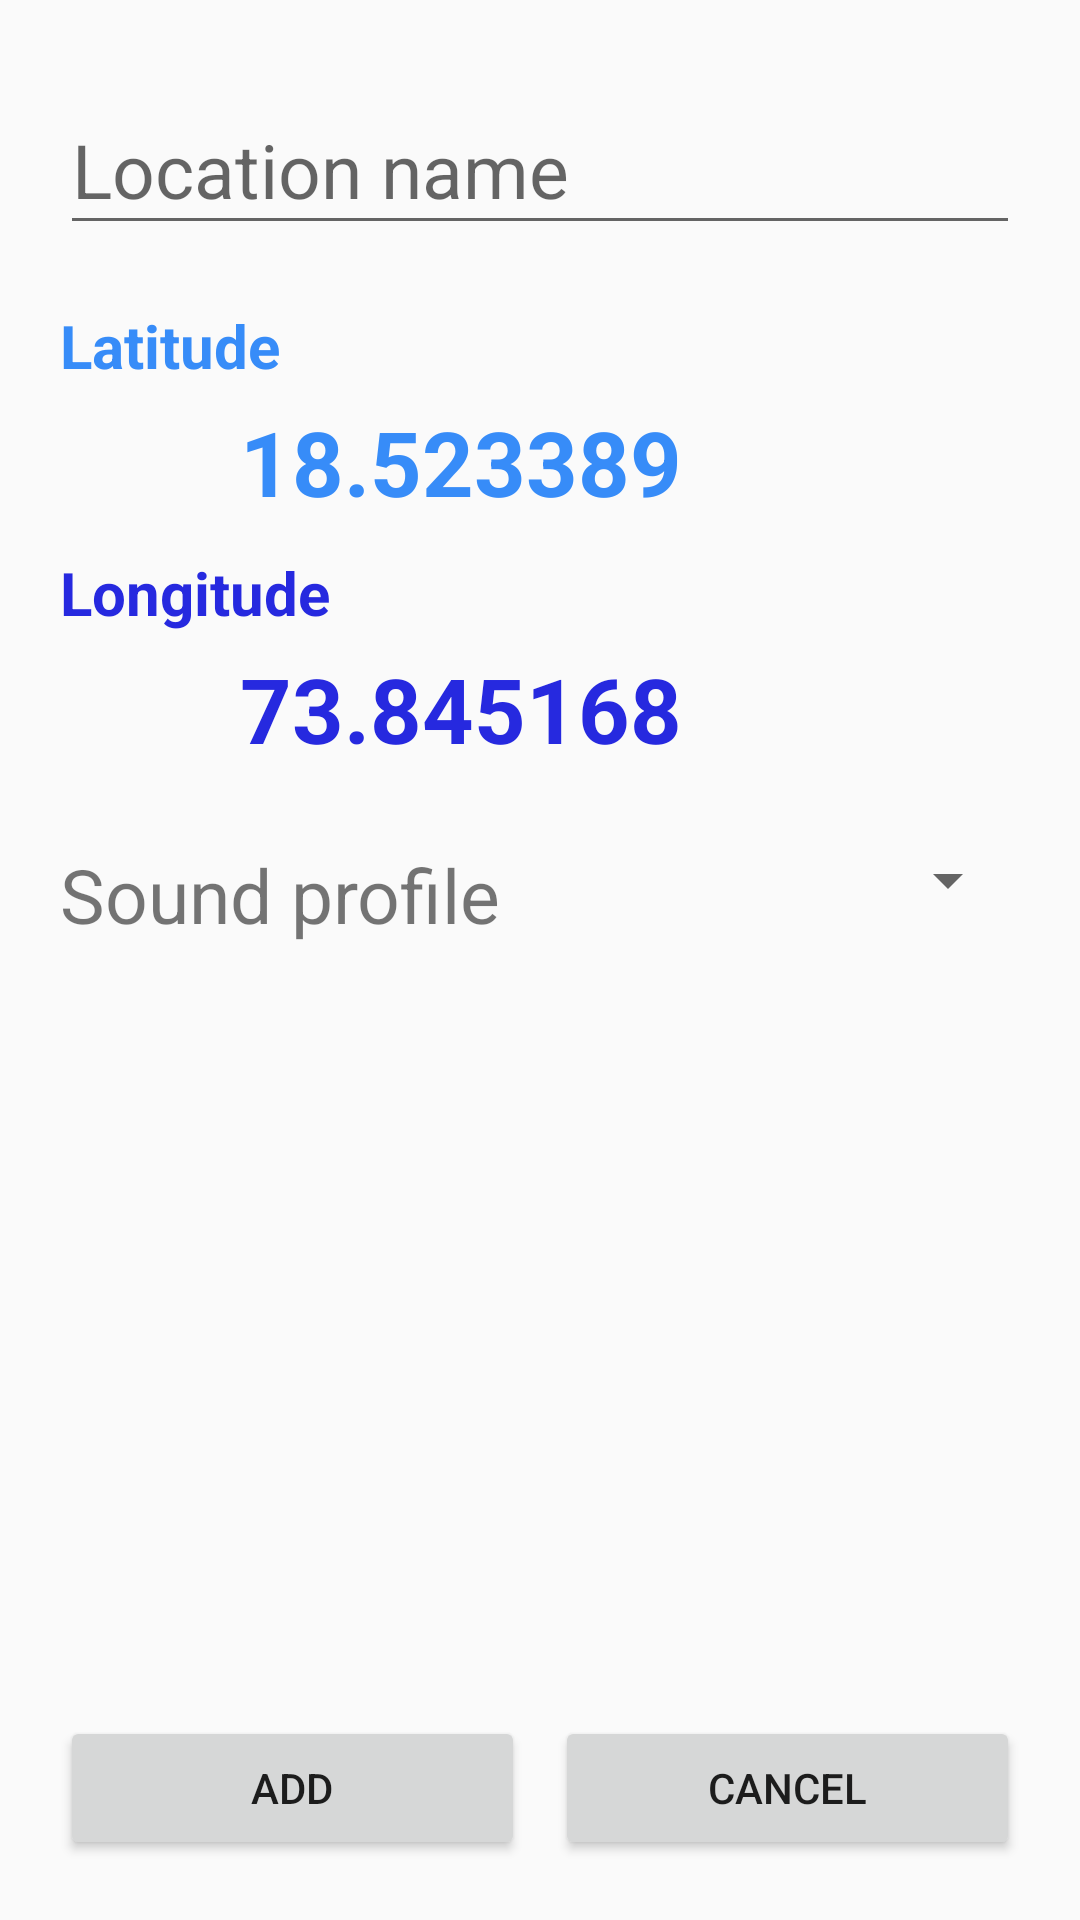

The Android layout XML behind this screen, and the referenced resources:
<!-- AndroidManifest.xml: application theme AppTheme -->
<!-- res/layout/fragment_add_location.xml -->
<LinearLayout xmlns:android="http://schemas.android.com/apk/res/android"
    xmlns:tool="http://schemas.android.com/apk/res-auto"
    xmlns:tools="http://schemas.android.com/tools"
    android:layout_width="match_parent"
    android:layout_height="match_parent"
    android:orientation="vertical"
    android:padding="20dp"
    tools:context="com.example.kunal.smartprofilechanger.AddLocationFragment">

    <android.support.design.widget.TextInputLayout
        android:layout_height="wrap_content"
        android:layout_width="match_parent">

        <EditText
            android:id="@+id/edit_location"
            android:layout_width="match_parent"
            android:layout_height="wrap_content"
            android:hint="Location name"
            android:textSize="25sp" />
    </android.support.design.widget.TextInputLayout>

    <TextView
        android:id="@+id/tv_lat"
        android:layout_width="match_parent"
        android:layout_height="wrap_content"
        android:layout_marginTop="20dp"
        android:text="Latitude"
        android:textColor="@color/colorBlue_Light"
        android:textSize="20sp"
        android:textStyle="bold" />

    <TextView
        android:id="@+id/value_lat"
        android:layout_width="match_parent"
        android:layout_height="wrap_content"
        android:layout_marginLeft="60dp"
        android:layout_marginTop="5dp"
        android:text="18.523389"
        android:singleLine="true"
        android:textColor="@color/colorBlue_Light"
        android:textSize="30sp"
        android:textStyle="bold" />


    <TextView
        android:id="@+id/tv_lng"
        android:layout_width="wrap_content"
        android:layout_height="wrap_content"
        android:layout_marginTop="10dp"
        android:text="Longitude"
        android:textColor="@color/colorBlue_Dark"
        android:textSize="20sp"
        android:textStyle="bold" />

    <TextView
        android:singleLine="true"
        android:id="@+id/value_lng"
        android:layout_width="match_parent"
        android:layout_height="wrap_content"
        android:layout_marginLeft="60dp"
        android:layout_marginTop="5dp"
        android:text="73.845168"
        android:textColor="@color/colorBlue_Dark"
        android:textSize="30sp"
        android:textStyle="bold" />

    <LinearLayout
        android:layout_width="match_parent"
        android:layout_height="wrap_content"
        android:layout_marginTop="25dp"
        android:orientation="horizontal">

        <TextView
            android:id="@+id/spinner_title"
            android:layout_width="wrap_content"
            android:layout_height="wrap_content"
            android:text="Sound profile"
            android:textSize="25sp" />

        <Spinner
            android:id="@+id/spinner_soundProfile"
            android:layout_width="match_parent"
            android:layout_height="wrap_content"
            android:layout_alignStart="@+id/value_lng"
            android:layout_marginLeft="20dp"></Spinner>
    </LinearLayout>


    <LinearLayout
        android:layout_width="match_parent"
        android:layout_height="match_parent"
        android:gravity="bottom"
        android:weightSum="2">

        <Button
            android:id="@+id/addButton"
            android:layout_width="0dp"
            android:layout_height="wrap_content"
            android:layout_weight="1"
            android:text="add" />

        <Button
            android:id="@+id/cancelButton"
            android:layout_width="0dp"
            android:layout_height="wrap_content"
            android:layout_marginLeft="10dp"
            android:layout_weight="1"
            android:text="Cancel" />

    </LinearLayout>

</LinearLayout>
<!-- resources referenced by this layout -->
<resources>
  <color name="colorBlue_Dark">#2629DF</color>
  <color name="colorBlue_Light">#378CF8</color>
  <style name="AppTheme" parent="Theme.AppCompat.Light.DarkActionBar">
          
          <item name="colorPrimary">@color/colorPrimary</item>
          <item name="colorPrimaryDark">@color/colorPrimaryDark</item>
          <item name="colorAccent">@color/colorAccent</item>
      </style>
  <color name="colorPrimary">#3F51B5</color>
  <color name="colorPrimaryDark">#303F9F</color>
  <color name="colorAccent">#575AF5</color>
</resources>
